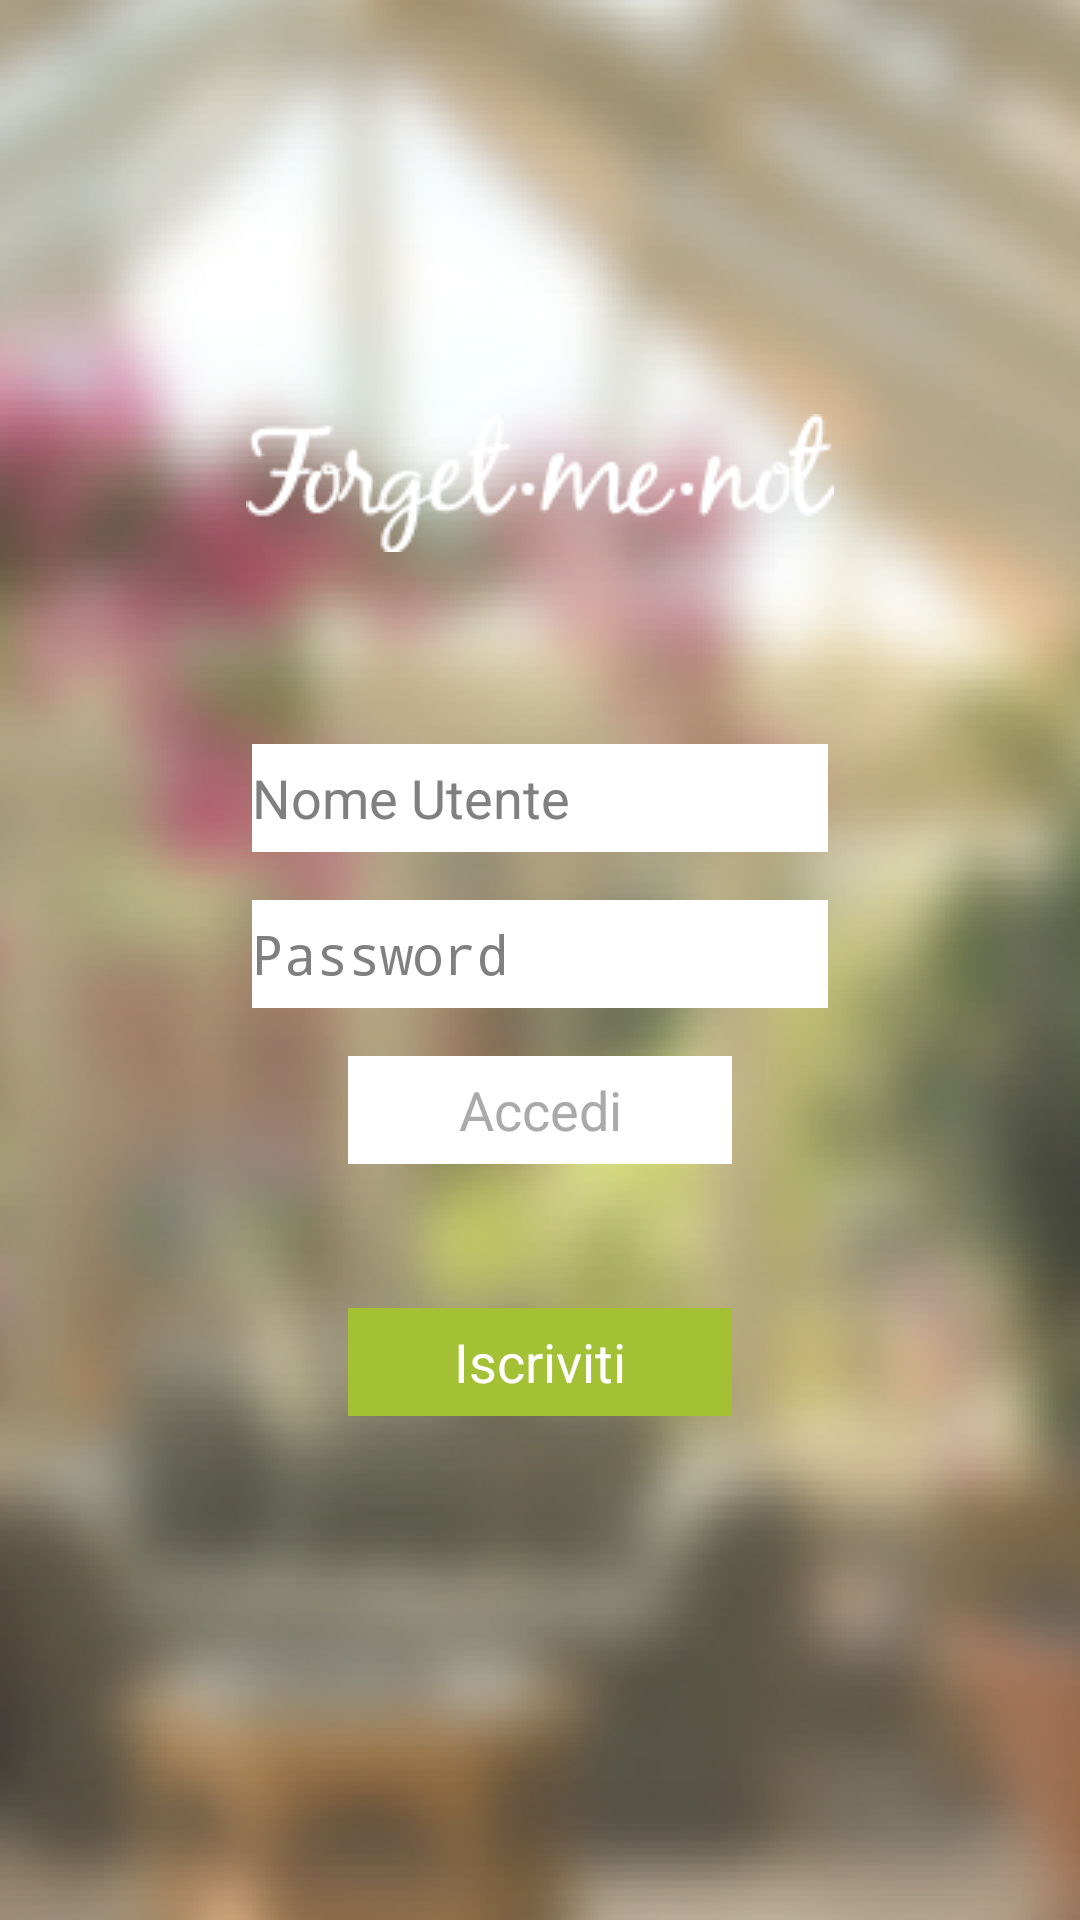

Reconstruct the res/layout file that produces this screen, plus the resources it refers to.
<!-- AndroidManifest.xml: application theme AppTheme -->
<!-- res/layout/activity_login_signup.xml -->
<?xml version="1.0" encoding="utf-8"?>
<RelativeLayout xmlns:android="http://schemas.android.com/apk/res/android"
    android:layout_width="wrap_content"
    android:layout_height="wrap_content"
    android:orientation="vertical"
    android:padding="10dip"
    android:background="@drawable/splash_rescaled">

    <EditText
        android:id="@+id/txt_username"
        android:layout_width="192dp"
        android:layout_height="36dp"
        android:inputType="text"
        android:background="@android:color/white"
        android:layout_below="@+id/img_title2"
        android:layout_centerHorizontal="true"
        android:layout_marginTop="64dp"
        android:hint="Nome Utente" />

    <EditText
        android:id="@+id/txt_password"
        android:layout_width="192dp"
        android:layout_height="36dp"
        android:inputType="textPassword"
        android:background="@android:color/white"
        android:layout_below="@+id/txt_username"
        android:layout_centerHorizontal="true"
        android:layout_marginTop="16dp"
        android:hint="Password" />

    <Button
        android:id="@+id/btn_login"
        android:layout_width="128dp"
        android:layout_height="36dp"
        android:text="Accedi"
        android:background="@android:color/white"
        android:layout_below="@+id/txt_password"
        android:layout_centerHorizontal="true"
        android:layout_marginTop="16dp"
        android:textColor="@android:color/darker_gray" />

    <Button
        android:id="@+id/btn_signup"
        android:layout_width="128dp"
        android:layout_height="36dp"
        android:text="Iscriviti"
        android:background="#a4c136"
        android:layout_below="@+id/btn_login"
        android:layout_centerHorizontal="true"
        android:textColor="@android:color/white"
        android:layout_marginTop="48dp" />

    <ImageView
        android:layout_width="wrap_content"
        android:layout_height="wrap_content"
        android:id="@+id/img_title2"
        android:src="@drawable/forget_me_not"
        android:layout_alignParentTop="true"
        android:layout_centerHorizontal="true"
        android:layout_marginTop="128dp" />

</RelativeLayout>
<!-- resources referenced by this layout -->
<resources>
  <!-- drawable forget_me_not: png bitmap (drawable, 2358 bytes) -->
  <!-- drawable splash_rescaled: png bitmap (drawable, 263283 bytes) -->
  <style name="AppTheme" parent="android:style/Theme.Holo.Light.NoActionBar">
          
          <item name="colorPrimary">@color/colorPrimary</item>
          <item name="colorPrimaryDark">@color/colorPrimaryDark</item>
          <item name="colorAccent">@color/colorAccent</item>
      </style>
  <!-- not gathered from this repository: default colours our renderer supplied (Android Studio template values) -->
  <color name="colorPrimary">#FF6200EE</color>
  <color name="colorPrimaryDark">#FF3700B3</color>
  <color name="colorAccent">#FF03DAC5</color>
</resources>
